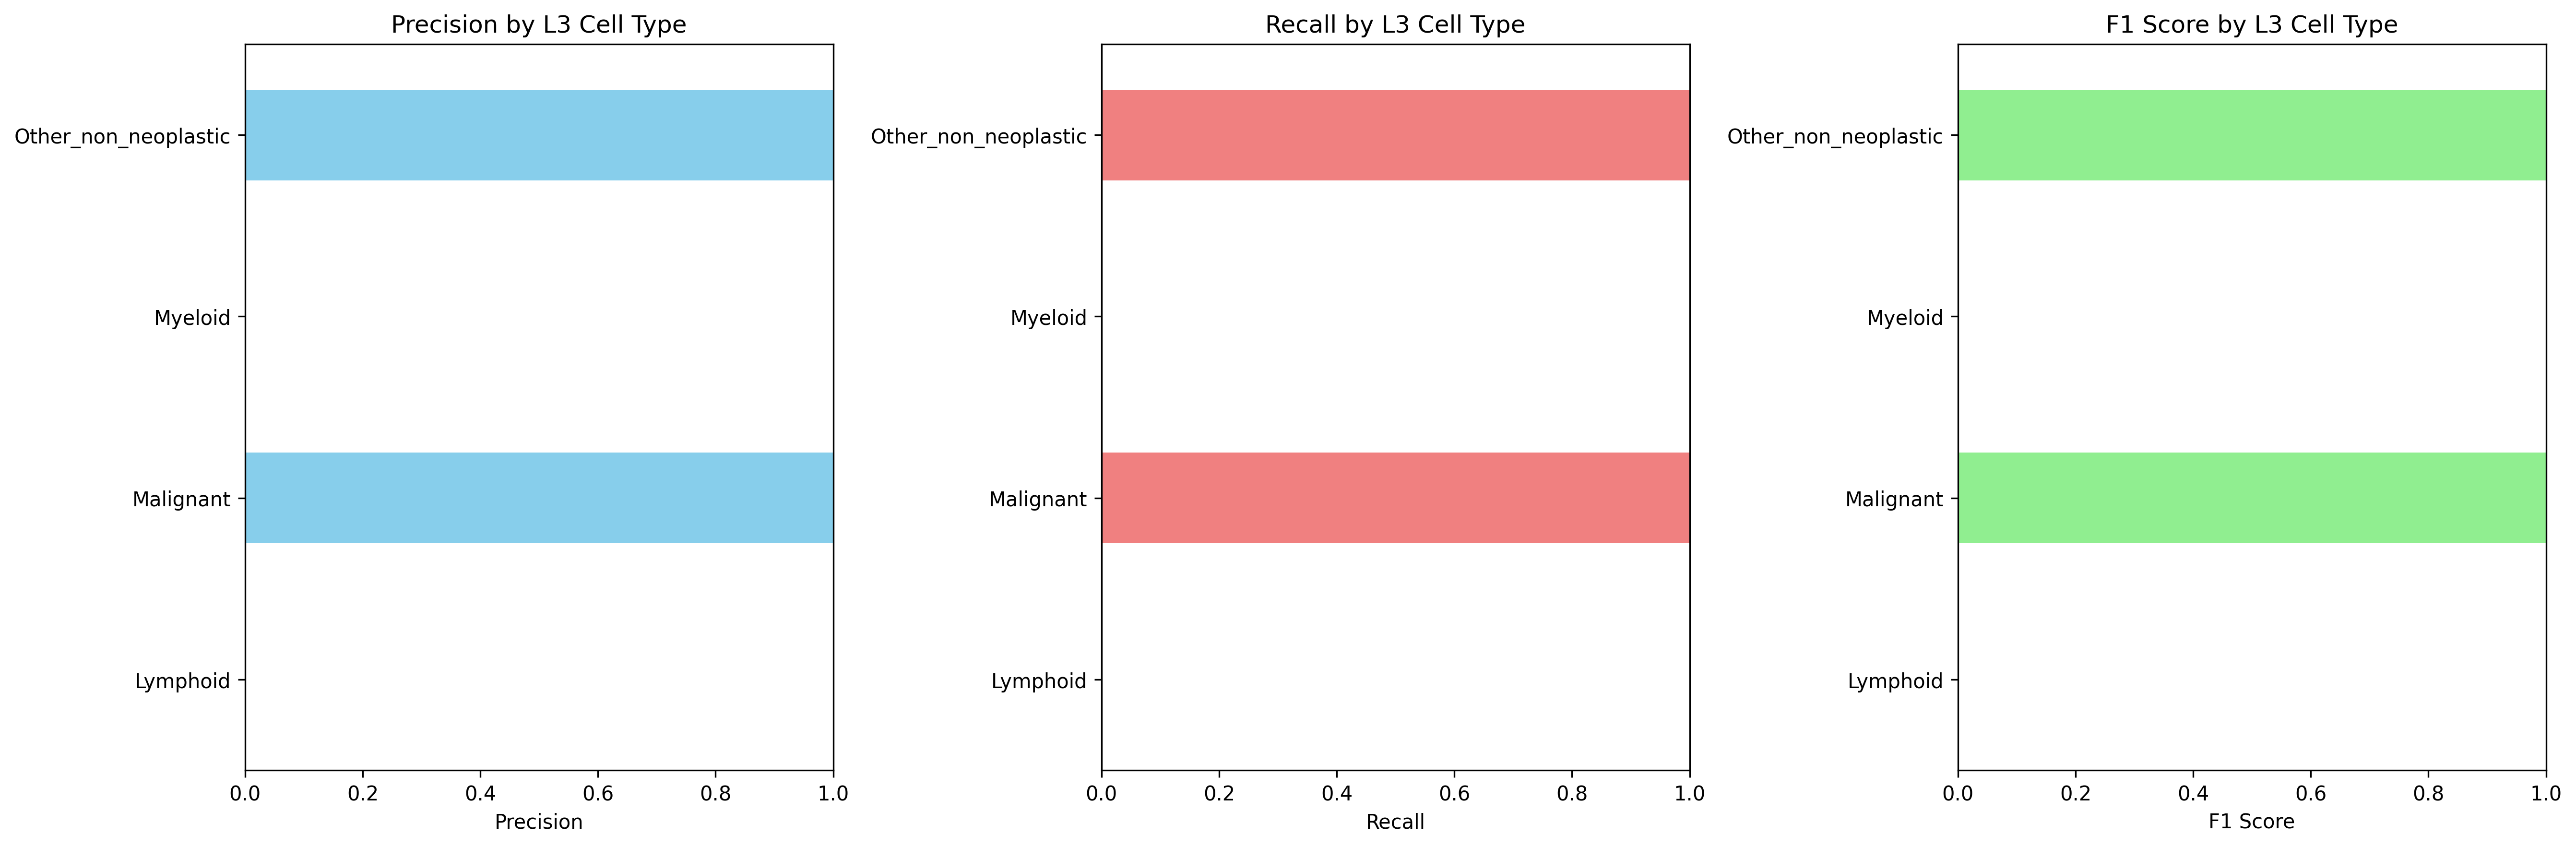

Values plotted in this chart, from the file beside it:
Cell_Type_L3, precision, recall, f1_score, support
Lymphoid, 0.0, 0.0, 0.0, 0.0
Malignant, 1.0, 1.0, 1.0, 2259
Myeloid, 0.0, 0.0, 0.0, 96.0
Other_non_neoplastic, 1.0, 1.0, 1.0, 232.0
